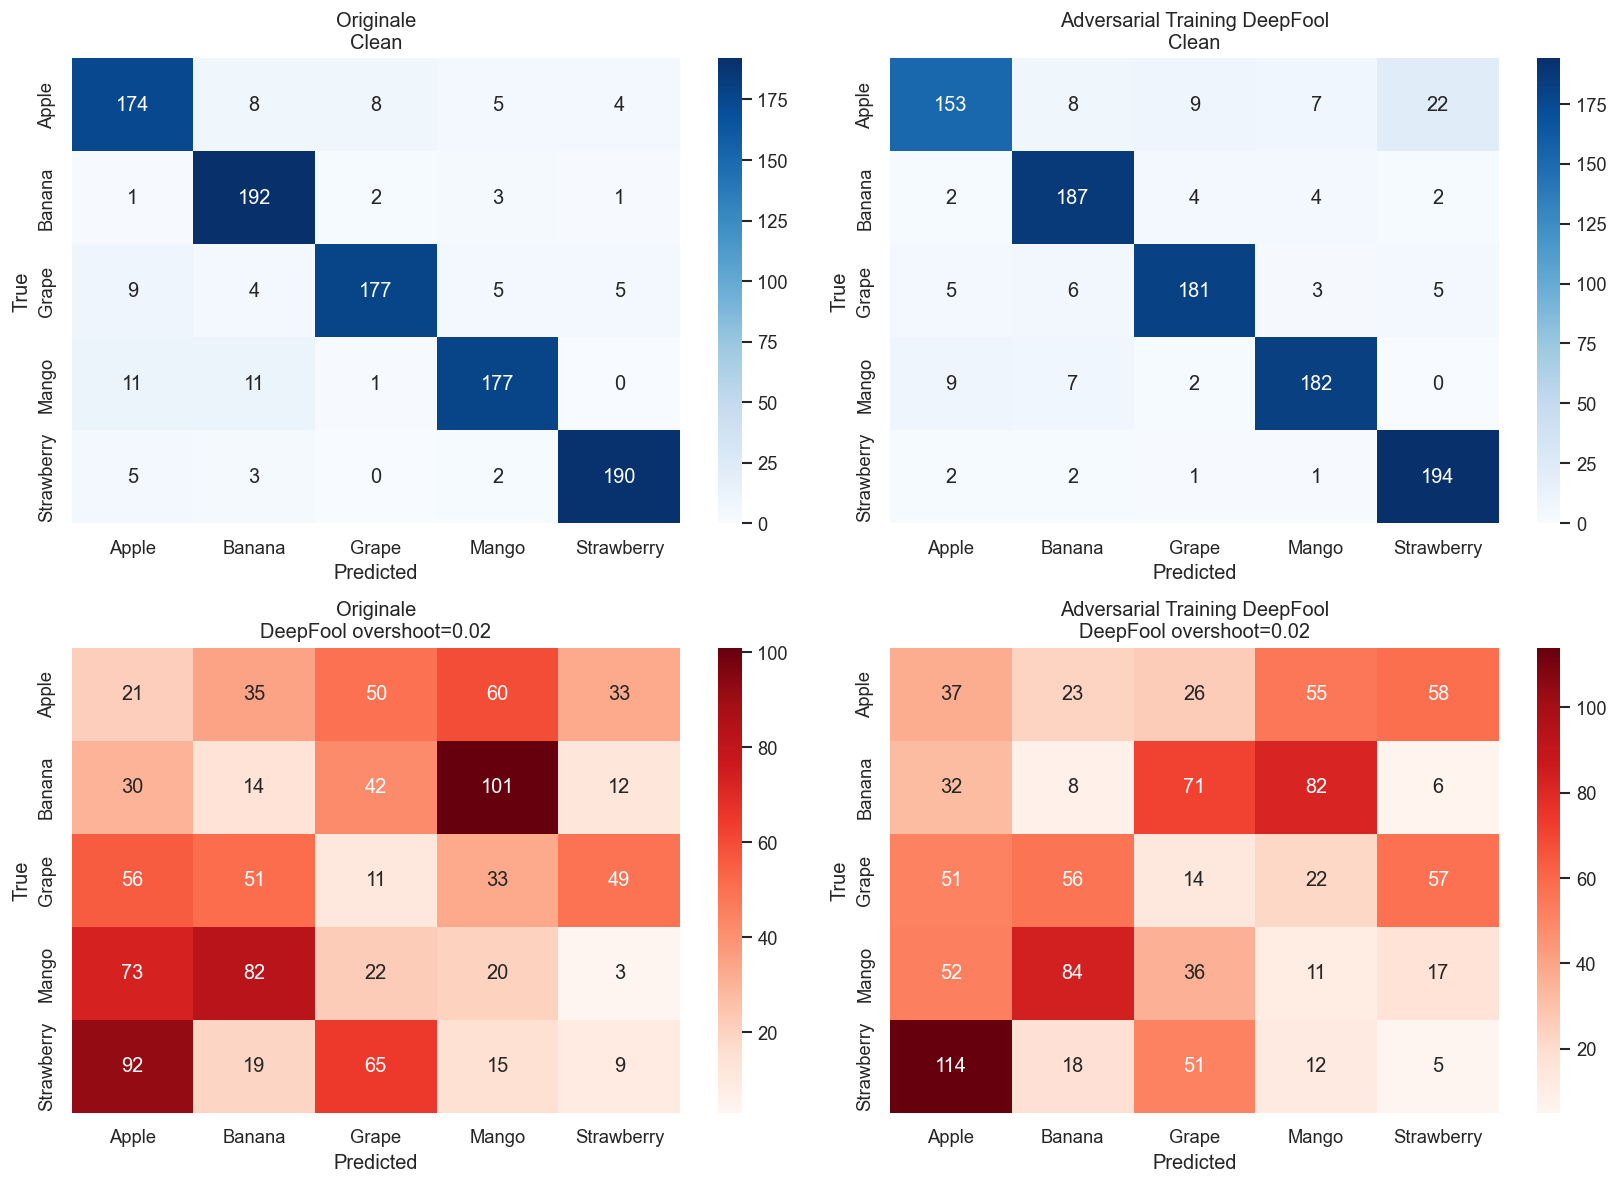

Values plotted in this chart, from the file beside it:
model, overshoot_training, overshoot_attack, accuracy_clean, accuracy_adversarial, accuracy_drop, asr, mean_l2_all, mean_l2_clean_correct, mean_l2_successful
Originale, , 0.02, 0.9118, 0.07515, 0.8367, 0.9703, 0.4063, 0.4366, 0.4445
Adversarial Training DeepFool, 0.02, 0.02, 0.8988, 0.07515, 0.8236, 1.0, 3.542, 3.855, 3.855
